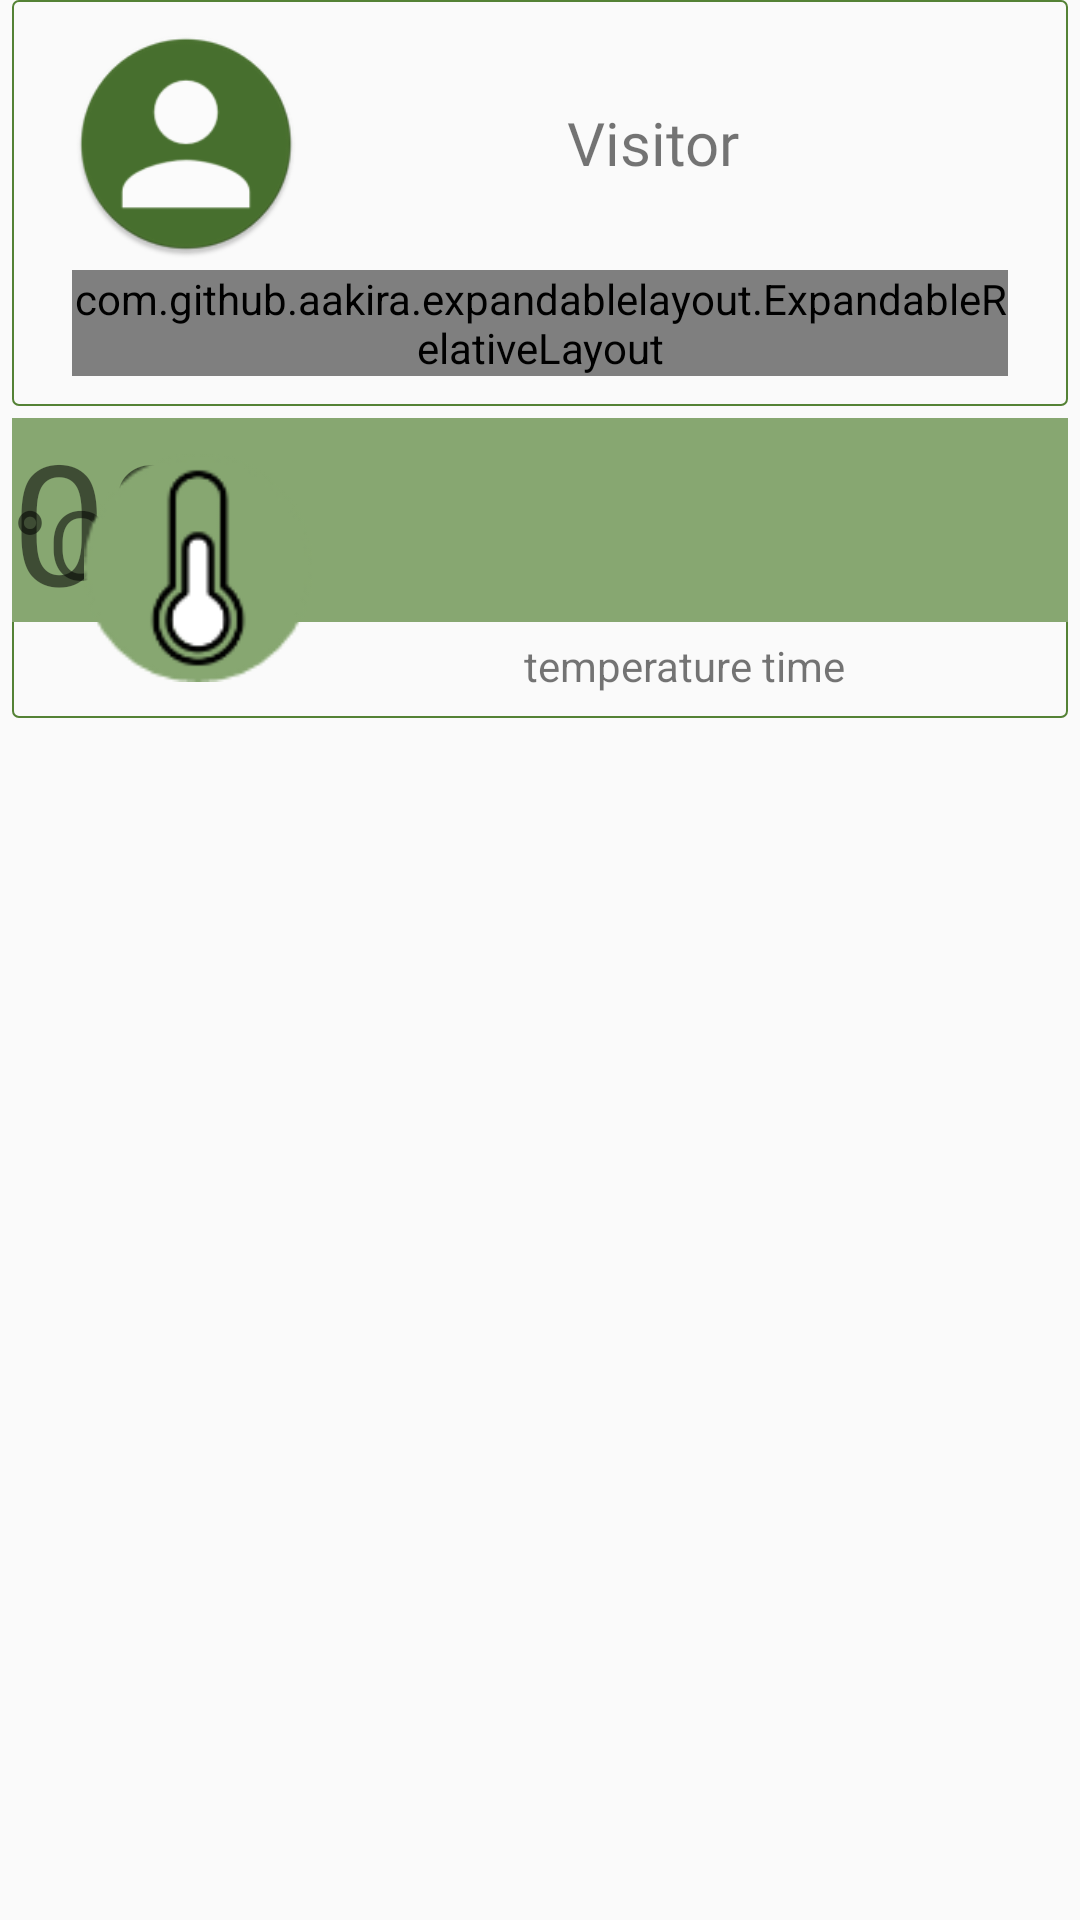

Produce the Android XML layout that renders to this screen, including the resource entries it uses.
<!-- AndroidManifest.xml: activity theme MainNoActionBarTheme -->
<!-- res/layout/activity_main.xml -->
<?xml version="1.0" encoding="utf-8"?>
<LinearLayout xmlns:android="http://schemas.android.com/apk/res/android"
    xmlns:app="http://schemas.android.com/apk/res-auto"
    xmlns:tools="http://schemas.android.com/tools"
    android:layout_width="match_parent"
    android:layout_height="match_parent"
    tools:context="com.tistory.dayglo.smarting_android.MainActivity"
    android:orientation="vertical"
    android:layout_gravity="center"
    >

    
    <LinearLayout
        android:layout_width="match_parent"
        android:layout_height="wrap_content"
        android:layout_marginBottom="4dp"
        android:layout_marginLeft="4dp"
        android:layout_marginRight="4dp"
        android:background="@drawable/rounded_corner"
        android:onClick="onClickDoorbell"
        android:orientation="vertical">

        <LinearLayout
            android:layout_width="match_parent"
            android:layout_height="80dp"
            android:orientation="horizontal">

            <ImageView
                android:id="@+id/visitor_photo"
                android:layout_width="76dp"
                android:layout_height="76dp"
                android:elevation="4dp"
                android:src="@mipmap/visitor_photo"
                android:onClick="onClickVisitorImage"/>

            <LinearLayout
                android:layout_width="match_parent"
                android:layout_height="match_parent"
                android:gravity="center"
                android:orientation="vertical">

                <TextView
                    android:id="@+id/visitor_textivew"
                    android:layout_width="wrap_content"
                    android:layout_height="wrap_content"
                    android:layout_marginBottom="5dp"
                    android:text="Visitor"
                    android:textSize="20dp"
                    android:fontFamily="@font/opensans_light"
                    />

            </LinearLayout>

        </LinearLayout>

        <com.github.aakira.expandablelayout.ExpandableRelativeLayout
            android:id="@+id/doorbell_layout"
            android:layout_width="match_parent"
            android:layout_height="wrap_content"
            app:ael_duration="700"
            app:ael_expanded="false"
            app:ael_interpolator="bounce"
            app:ael_orientation="vertical">

            <LinearLayout
                android:layout_width="match_parent"
                android:layout_height="wrap_content"
                android:gravity="center"
                android:orientation="horizontal"
                android:paddingLeft="8dp"
                android:paddingRight="8dp"
                android:paddingTop="20dp"
                android:paddingBottom="8dp">

                <Button
                    android:id="@+id/doorbell_open_btn"
                    android:layout_width="112dp"
                    android:layout_height="44dp"
                    android:layout_marginLeft="10dp"
                    android:layout_marginRight="26dp"
                    android:background="@drawable/rounded_corner_open_btn"
                    android:text="OPEN"
                    android:textSize="16dp"
                    android:textColor="@color/white"
                    android:textStyle="bold"
                    android:onClick="onClickOpen"
                    />

            </LinearLayout>

        </com.github.aakira.expandablelayout.ExpandableRelativeLayout>

    </LinearLayout>

    
    <LinearLayout
        android:layout_width="match_parent"
        android:layout_height="wrap_content"
        android:layout_marginBottom="4dp"
        android:layout_marginLeft="4dp"
        android:layout_marginRight="4dp"
        android:padding="0dp"
        android:orientation="vertical"
        android:background="@drawable/rounded_corner">

        <FrameLayout
            android:layout_width="match_parent"
            android:layout_height="100dp"
            android:orientation="vertical"
            android:padding="0dp"
            android:onClick="onClickTemperature"
            >

            <LinearLayout
                android:layout_width="match_parent"
                android:layout_height="68dp"
                android:background="@color/trash_background"
                />

            <android.support.constraint.ConstraintLayout
                android:id="@+id/temperature_constraint_layout"
                android:layout_width="match_parent"
                android:layout_height="match_parent"
                >

                <ImageView
                    android:id="@+id/thermometer_icon"
                    android:src="@drawable/thermometer_icon"
                    android:elevation="4dp"
                    android:layout_width="76dp"
                    android:layout_height="76dp"
                    app:layout_constraintBottom_toBottomOf="parent"
                    android:layout_marginBottom="8dp"
                    app:layout_constraintTop_toTopOf="parent"
                    android:layout_marginTop="8dp"
                    android:layout_marginLeft="24dp"
                    app:layout_constraintLeft_toLeftOf="parent"
                    />

                <TextView
                    android:id="@+id/temperature_time_textview"
                    android:layout_width="wrap_content"
                    android:layout_height="wrap_content"
                    android:layout_marginRight="19dp"
                    app:layout_constraintRight_toRightOf="parent"
                    app:layout_constraintBottom_toBottomOf="parent"
                    android:layout_marginBottom="8dp"
                    android:layout_marginLeft="115dp"
                    app:layout_constraintLeft_toLeftOf="parent"
                    android:text="temperature time"
                    />

                <TextView
                    android:id="@+id/temperature_textview"
                    android:layout_width="wrap_content"
                    android:layout_height="wrap_content"
                    android:layout_marginBottom="8dp"
                    android:layout_marginLeft="200dp"
                    android:layout_marginTop="8dp"
                    android:paddingRight="0dp"
                    android:text="00"
                    android:fontFamily="@font/opensans_light"
                    android:textSize="56dp"
                    app:layout_constraintEnd_toStartOf="@+id/temperature_celcius_textview"
                    app:layout_constraintBottom_toTopOf="@+id/temperature_time_textview"
                    app:layout_constraintLeft_toLeftOf="parent"
                    app:layout_constraintTop_toTopOf="parent"
                    app:layout_constraintVertical_bias="0.666" />

                <TextView
                    android:id="@+id/temperature_celcius_textview"
                    android:layout_width="wrap_content"
                    android:layout_height="wrap_content"
                    android:layout_marginBottom="8dp"
                    android:layout_marginRight="8dp"
                    android:text="°C"
                    android:textSize="32dp"
                    app:layout_constraintBottom_toBottomOf="@+id/temperature_textview"
                    app:layout_constraintHorizontal_bias="0.405"
                    app:layout_constraintLeft_toRightOf="@+id/temperature_textview"
                    app:layout_constraintRight_toRightOf="parent" />

            </android.support.constraint.ConstraintLayout>

        </FrameLayout>

    </LinearLayout>

</LinearLayout>
<!-- resources referenced by this layout -->
<resources>
  <color name="trash_background">#87A771</color>
  <color name="white">#FFFFFF</color>
  <!-- drawable rounded_corner (drawable) -->
  <?xml version="1.0" encoding="utf-8"?>
  <shape xmlns:android="http://schemas.android.com/apk/res/android"
      android:shape="rectangle">
  
      // The width and color of the border
      <stroke
          android:width="0.5dp"
          android:color="@color/colorPrimary" />
  
      // The desired corner radius. reduce it to keep it less rounded
      <corners android:radius="2dp"
          />
  
      // Add your desired padding
      <padding
          android:left="20dp"
          android:top="10dp"
          android:right="20dp"
          android:bottom="10dp" />
  
  </shape>
  <!-- drawable rounded_corner_open_btn (drawable) -->
  <?xml version="1.0" encoding="utf-8"?>
  <shape xmlns:android="http://schemas.android.com/apk/res/android"
      android:shape="rectangle">
  
      <solid
          android:color="@color/doorbell_open_btn"
          />
  
      // The desired corner radius. reduce it to keep it less rounded
      <corners android:radius="24dp" />
  
      
      
          
          
          
          
  
  </shape>
  <!-- drawable thermometer_icon: png bitmap (drawable, 4088 bytes) -->
  <!-- mipmap visitor_photo: png bitmap (mipmap-hdpi, 3050 bytes) -->
  <style name="MainNoActionBarTheme" parent="Theme.AppCompat.Light.DarkActionBar">
          <item name="windowActionBar">false</item>
          <item name="windowNoTitle">true</item>
          <item name="colorPrimary">@color/colorPrimary</item>
          <item name="colorPrimaryDark">@color/colorPrimary</item>
      </style>
  <color name="colorPrimary">#548235</color>
  <color name="doorbell_open_btn">#A9C09A</color>
</resources>
